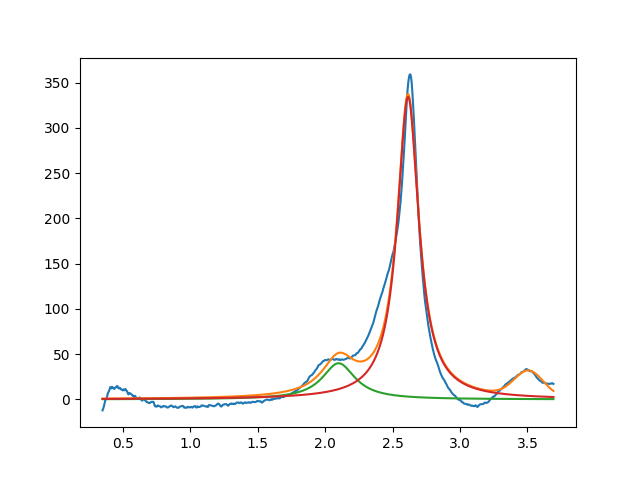

The table this chart was drawn from, first rows:
2.099999999999999645e+00, 3.999999999999972999e+01, 2.999999999999999334e-01, 1.030935442329118624e-14
2.614824444593361719e+00, 3.343414257116771751e+02, 1.937528705769054338e-01, 8.845048494507089474e-14
3.508693421839908400e+00, 2.775622785307264451e+01, 2.518482105269664317e-01, 9.999999999999998890e-01
